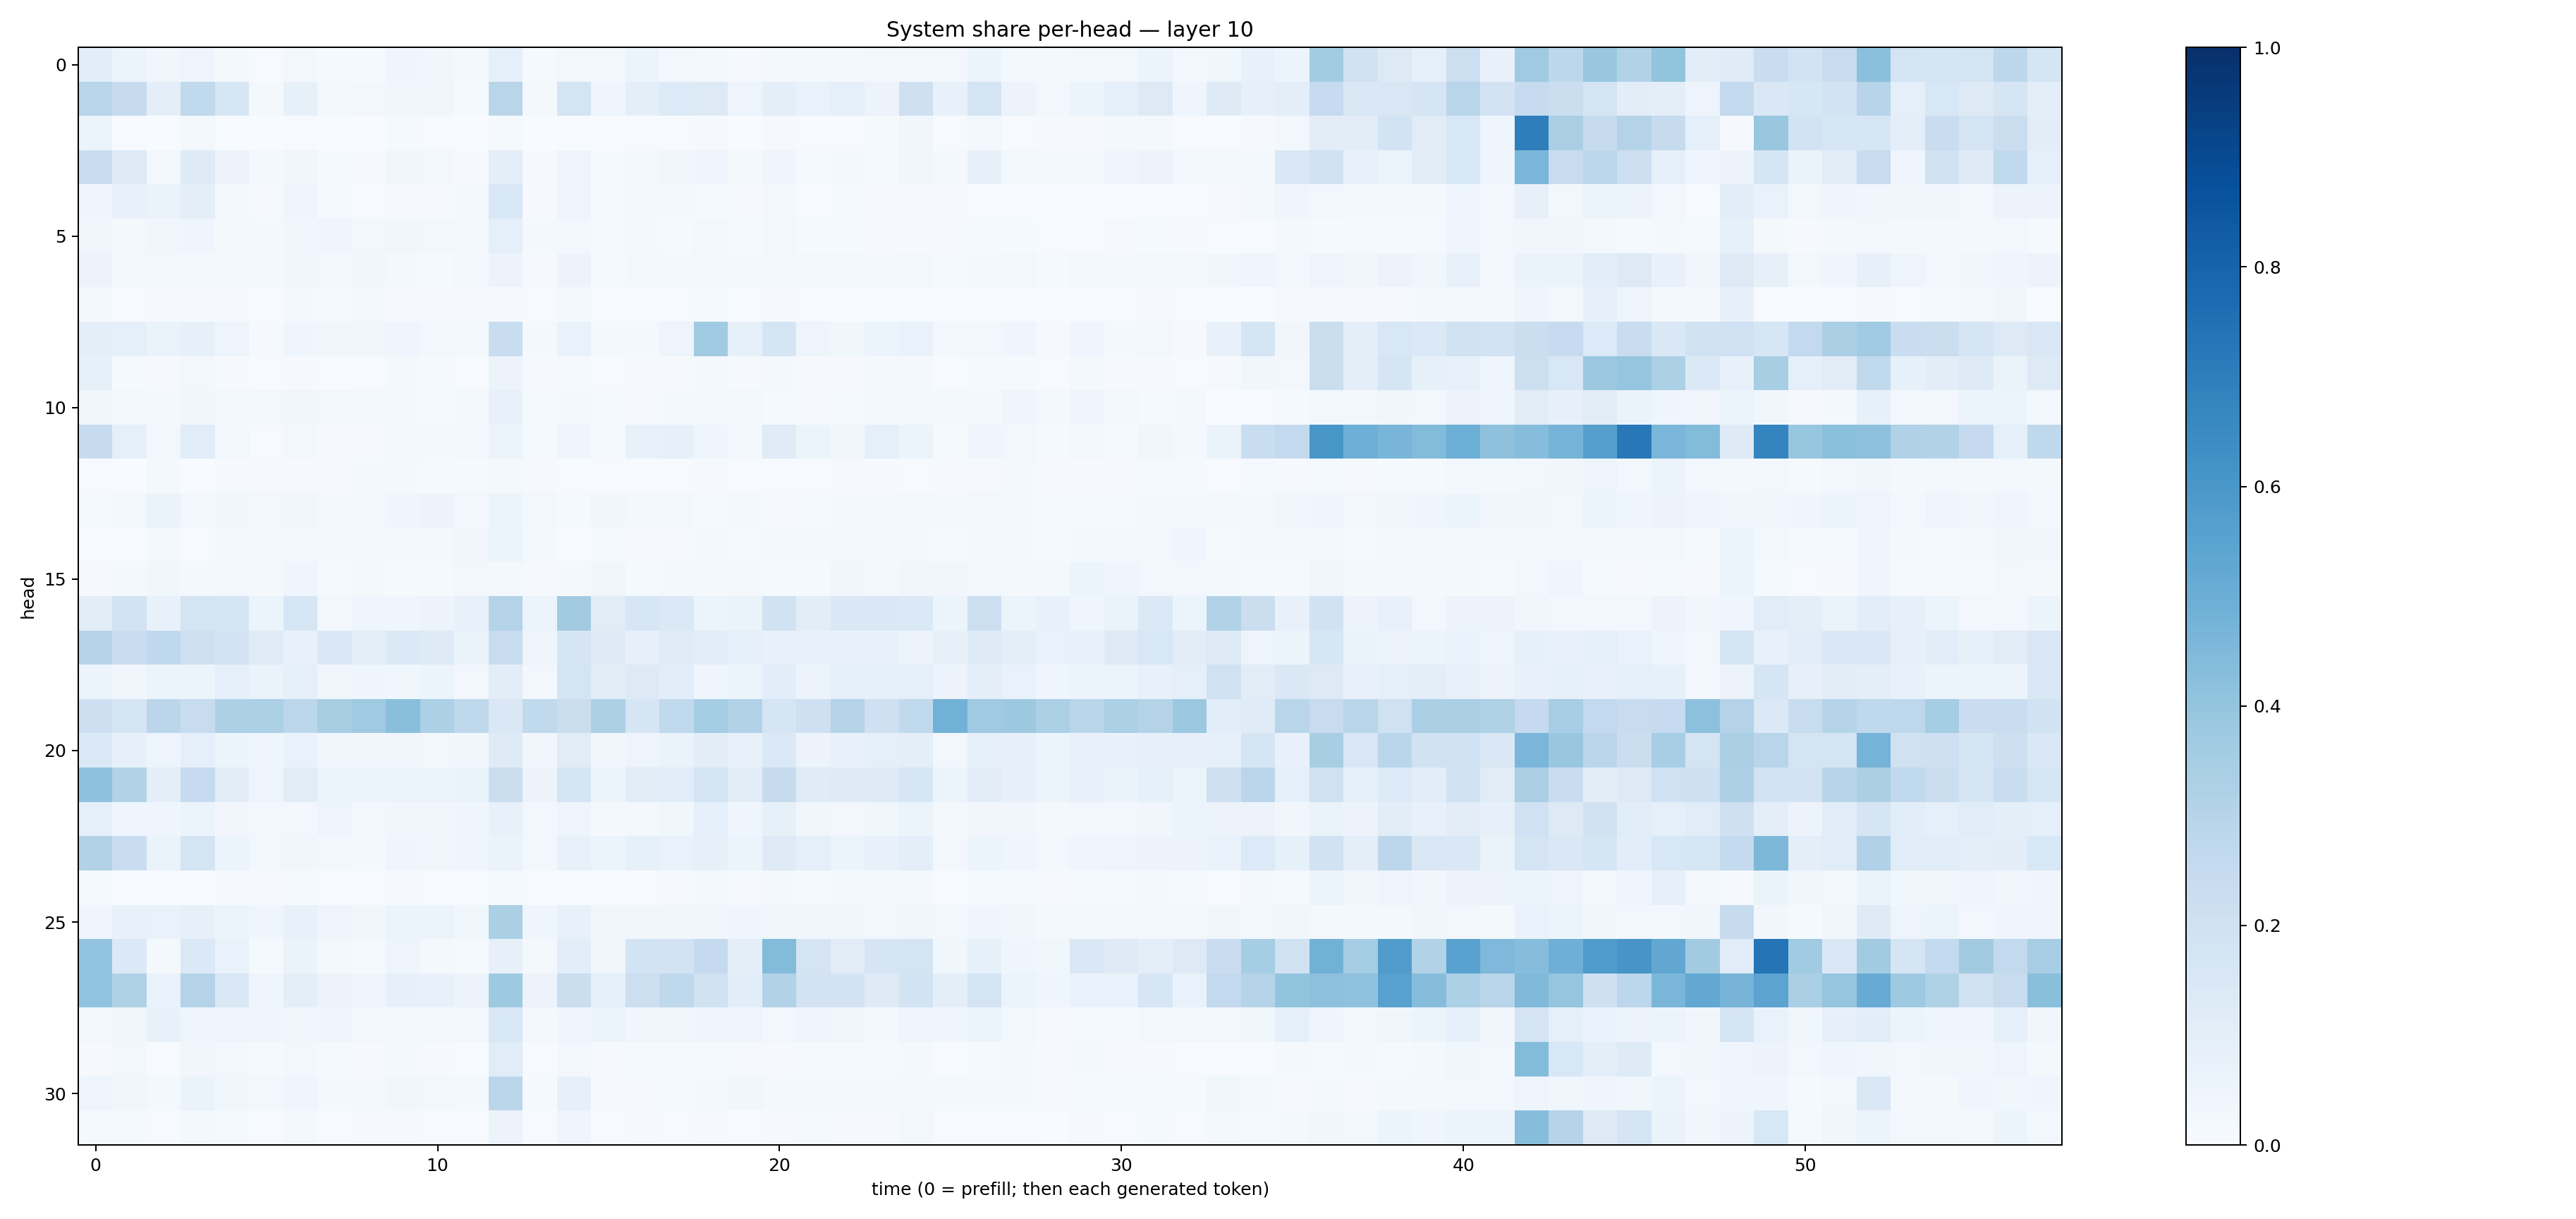

Values plotted in this chart, from the file beside it:
0.10590385, 0.058845587, 0.032301296, 0.04923071, 0.021848045, 0.007504447, 0.024480412, 0.012122038, 0.014184453, 0.039627124, 0.033324976, 0.0179397, 0.08843169, 0.011721338, 0.028488783, 0.025183301, 0.051424064, 0.028806083, 0.021191442, 0.011597924, 0.021166366, 0.019754129, 0.02031503, 0.023845186
0.2927, 0.2458, 0.09537, 0.2644, 0.1621, 0.02243, 0.08445, 0.01966, 0.02409, 0.0363, 0.03452, 0.01291, 0.2906, 0.01746, 0.1745, 0.03976, 0.1012, 0.1361, 0.129, 0.04861, 0.1012, 0.06939, 0.09225, 0.05605
0.0523, 0.005819, 0.00138, 0.02169, 0.006977, 0.001549, 0.005049, 0.001108, 0.00156, 0.01257, 0.006632, 0.002999, 0.01531, 0.002391, 0.006659, 0.0009942, 0.004985, 0.006367, 0.008572, 0.002771, 0.00784, 0.00442, 0.006358, 0.01352
0.2286, 0.1268, 0.02607, 0.1237, 0.0568, 0.01758, 0.03666, 0.01214, 0.01135, 0.03705, 0.02352, 0.008034, 0.09388, 0.01118, 0.04755, 0.0128, 0.01982, 0.03664, 0.04008, 0.02069, 0.03921, 0.01391, 0.02158, 0.01512
0.04007, 0.07648, 0.06425, 0.1011, 0.03124, 0.01061, 0.04146, 0.01552, 0.007657, 0.01006, 0.009319, 0.01798, 0.1529, 0.008352, 0.04693, 0.01216, 0.01872, 0.01835, 0.01178, 0.009907, 0.02694, 0.006721, 0.01333, 0.01093
0.03311, 0.02124, 0.03129, 0.0442, 0.02017, 0.01656, 0.03255, 0.04631, 0.02509, 0.03701, 0.03054, 0.02968, 0.08873, 0.01984, 0.02419, 0.01279, 0.01969, 0.01518, 0.0278, 0.01438, 0.02384, 0.01483, 0.01481, 0.008422
0.05648, 0.02681, 0.02513, 0.03106, 0.0277, 0.01693, 0.03541, 0.02657, 0.0313, 0.0202, 0.01521, 0.02347, 0.05713, 0.01163, 0.05577, 0.01447, 0.02581, 0.01647, 0.02674, 0.02052, 0.02955, 0.02485, 0.02414, 0.02017
0.01812, 0.006889, 0.01163, 0.009849, 0.009766, 0.006682, 0.01928, 0.01185, 0.02131, 0.01121, 0.01041, 0.01012, 0.01055, 0.004834, 0.021, 0.005029, 0.004907, 0.005322, 0.01214, 0.006274, 0.008153, 0.004754, 0.006178, 0.005932
0.09753, 0.0913, 0.06543, 0.07966, 0.04988, 0.01156, 0.0407, 0.03341, 0.0327, 0.04307, 0.03082, 0.0201, 0.2332, 0.01654, 0.06818, 0.01672, 0.01771, 0.04833, 0.3671, 0.08517, 0.1674, 0.0487, 0.03721, 0.05207
0.0855, 0.01326, 0.009595, 0.02791, 0.00966, 0.005953, 0.01104, 0.007346, 0.007778, 0.01911, 0.0148, 0.006399, 0.05641, 0.008259, 0.01358, 0.004006, 0.008138, 0.01121, 0.01872, 0.01008, 0.0173, 0.009912, 0.008878, 0.02164
0.03412, 0.02966, 0.02016, 0.0343, 0.03033, 0.02696, 0.03744, 0.02597, 0.02164, 0.01841, 0.01483, 0.01848, 0.07224, 0.01317, 0.02126, 0.01356, 0.01094, 0.02028, 0.01986, 0.02624, 0.01374, 0.01115, 0.01454, 0.02132
0.2452, 0.08732, 0.02359, 0.1145, 0.02695, 0.007343, 0.02708, 0.01163, 0.007894, 0.02044, 0.01761, 0.02617, 0.05907, 0.01437, 0.04241, 0.01477, 0.07562, 0.08122, 0.04161, 0.02438, 0.1184, 0.05435, 0.0325, 0.08926
0.005285, 0.003068, 0.01609, 0.00386, 0.01097, 0.01026, 0.01168, 0.009343, 0.01593, 0.01778, 0.01443, 0.01456, 0.02005, 0.008731, 0.005437, 0.006859, 0.004494, 0.006029, 0.01061, 0.007809, 0.007508, 0.005849, 0.01075, 0.009976
0.01371, 0.03016, 0.06586, 0.02407, 0.03584, 0.02511, 0.03494, 0.02331, 0.02547, 0.0427, 0.0564, 0.02928, 0.06084, 0.02508, 0.01559, 0.03304, 0.01805, 0.02493, 0.01353, 0.02145, 0.008221, 0.01332, 0.02148, 0.02298
0.004318, 0.007487, 0.02167, 0.007423, 0.01816, 0.0163, 0.02024, 0.0165, 0.02198, 0.02273, 0.01806, 0.03204, 0.05861, 0.01743, 0.00487, 0.01322, 0.01037, 0.009505, 0.01786, 0.01212, 0.01746, 0.01964, 0.01858, 0.02315
0.01072, 0.01659, 0.03581, 0.01916, 0.02593, 0.01948, 0.04487, 0.01559, 0.01828, 0.01492, 0.01329, 0.02411, 0.01894, 0.01167, 0.02185, 0.03155, 0.01265, 0.02156, 0.01849, 0.019, 0.01292, 0.0137, 0.0351, 0.02121
0.1049, 0.1801, 0.07169, 0.1791, 0.1702, 0.06202, 0.1623, 0.03075, 0.04368, 0.04573, 0.05596, 0.07467, 0.3064, 0.05912, 0.3615, 0.1097, 0.1584, 0.1391, 0.0542, 0.06592, 0.1902, 0.1043, 0.1479, 0.1416
0.2987, 0.2269, 0.2669, 0.2089, 0.1801, 0.1175, 0.07654, 0.1427, 0.09901, 0.1399, 0.1222, 0.06403, 0.2363, 0.04969, 0.1667, 0.122, 0.07872, 0.1201, 0.1069, 0.0861, 0.07571, 0.07397, 0.07618, 0.07245
0.06006, 0.03509, 0.05863, 0.0613, 0.09171, 0.06311, 0.08882, 0.03243, 0.04551, 0.03853, 0.05146, 0.02937, 0.1023, 0.0305, 0.1752, 0.1102, 0.1289, 0.1064, 0.0408, 0.06035, 0.1068, 0.05606, 0.08631, 0.08391
0.2141, 0.1652, 0.2828, 0.2363, 0.3264, 0.3282, 0.2807, 0.3403, 0.3697, 0.4256, 0.3312, 0.2722, 0.1431, 0.2637, 0.2242, 0.3267, 0.1703, 0.2641, 0.3527, 0.3095, 0.1714, 0.205, 0.3018, 0.2036
0.1389, 0.07887, 0.05077, 0.09109, 0.06175, 0.04228, 0.0687, 0.03209, 0.03337, 0.03247, 0.03066, 0.0354, 0.1213, 0.03216, 0.1123, 0.03159, 0.04886, 0.06275, 0.1052, 0.07115, 0.1383, 0.05532, 0.07064, 0.09142
0.4122, 0.3124, 0.1002, 0.2464, 0.1036, 0.04891, 0.1116, 0.06007, 0.05117, 0.0597, 0.05345, 0.06473, 0.2192, 0.05565, 0.1688, 0.05282, 0.1124, 0.1142, 0.1762, 0.1121, 0.2423, 0.1207, 0.1257, 0.1264
0.09156, 0.04515, 0.04533, 0.05977, 0.03335, 0.03111, 0.02424, 0.04849, 0.02659, 0.03242, 0.03129, 0.04172, 0.07251, 0.02827, 0.04863, 0.02241, 0.02263, 0.03544, 0.09194, 0.0427, 0.08352, 0.03437, 0.02666, 0.03643
0.3152, 0.2295, 0.06396, 0.1779, 0.05262, 0.0303, 0.03431, 0.031, 0.02279, 0.03925, 0.03473, 0.03965, 0.0641, 0.02948, 0.07774, 0.05122, 0.08204, 0.06959, 0.08195, 0.06201, 0.1232, 0.09146, 0.05901, 0.07564
0.01469, 0.00204, 0.004516, 0.00337, 0.009959, 0.008663, 0.01294, 0.006004, 0.006741, 0.01144, 0.006429, 0.006945, 0.01199, 0.00418, 0.007534, 0.004807, 0.006965, 0.008599, 0.02261, 0.007851, 0.01573, 0.01476, 0.01575, 0.02075
0.04645, 0.07671, 0.06672, 0.07951, 0.06071, 0.04628, 0.07515, 0.0473, 0.03836, 0.05101, 0.05175, 0.0384, 0.3353, 0.04291, 0.07181, 0.0343, 0.03263, 0.03614, 0.03642, 0.04266, 0.03523, 0.03322, 0.03883, 0.02742
0.405, 0.1369, 0.01864, 0.1372, 0.06659, 0.01427, 0.0645, 0.01806, 0.0141, 0.04867, 0.02291, 0.01502, 0.08016, 0.01727, 0.1061, 0.03345, 0.1854, 0.1827, 0.2503, 0.1001, 0.4412, 0.1751, 0.1121, 0.1659
0.4042, 0.3217, 0.06679, 0.3047, 0.1468, 0.04058, 0.1001, 0.05581, 0.0391, 0.07814, 0.07589, 0.05728, 0.3732, 0.05798, 0.2251, 0.09294, 0.2177, 0.2719, 0.195, 0.1081, 0.3093, 0.1808, 0.1817, 0.1237
0.02822, 0.03815, 0.07132, 0.03962, 0.04857, 0.04295, 0.03553, 0.04327, 0.02727, 0.01808, 0.02735, 0.02987, 0.1535, 0.02282, 0.04645, 0.05159, 0.0331, 0.03705, 0.0449, 0.049, 0.03081, 0.0414, 0.03879, 0.01755
0.01052, 0.02357, 0.007193, 0.03513, 0.02349, 0.01357, 0.02536, 0.01283, 0.009091, 0.01681, 0.01146, 0.005719, 0.1154, 0.005784, 0.02642, 0.0103, 0.01412, 0.01342, 0.01392, 0.01026, 0.01056, 0.01366, 0.01317, 0.01249
0.04924, 0.03563, 0.01565, 0.06256, 0.03781, 0.0298, 0.04168, 0.01976, 0.02205, 0.03744, 0.02633, 0.01575, 0.2851, 0.01482, 0.08141, 0.008525, 0.009068, 0.01529, 0.02265, 0.03193, 0.01639, 0.01619, 0.01823, 0.01709
0.01213, 0.01366, 0.007181, 0.02077, 0.01512, 0.007094, 0.01994, 0.006791, 0.01104, 0.01034, 0.007149, 0.006288, 0.05714, 0.004374, 0.04378, 0.005788, 0.009605, 0.006612, 0.009241, 0.007253, 0.008664, 0.01323, 0.008696, 0.01171
